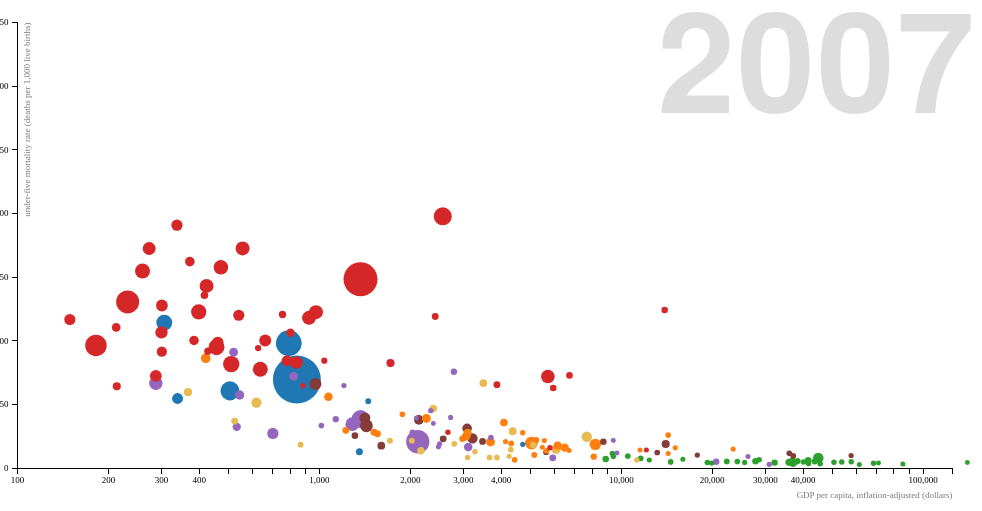
D3 v3 page, settled after 480 driven frames (8 s of simulated time); the page loaded 1 data file(s).


// ── js/mortality-wealth-time.js

// Various accessors that specify the four dimensions of data to visualize.
function x(d) { return d.gdppc; }
function y(d) { return d.u5mr; }
function radius(d) { return d.u5deaths; }
function color(d) { return d.region; }
function key(d) { return d.country; }

// Chart dimensions.
var margin = {top: 19.5, right: 25, bottom: 35, left: 39.5},
    width = 960 - margin.right,
    height = 500 - margin.top - margin.bottom;

// Various scales
var regions = ["Latin America and the Caribbean",
	       "East Asia and Pacific",
	       "Industrialized countries",
	       "Sub-Saharan Africa",
	       "South Asia",
	       "CEE/CIS",
	       "Middle East and North Africa"]


var xScale = d3.scale.log().domain([100, 125000]).range([0, width]),
    yScale = d3.scale.linear().domain([0, 350]).range([height, 0]),
    radiusScale = d3.scale.sqrt().domain([12, 4338317]).range([2.5, 35]),
    colorScale = d3.scale.ordinal()
    .domain(regions)
    .range(["#ff7f0e", "#9467bd", "#2ca02c", "#d62728", "#1f77b4", "#e7ba52", "#843c39"])


// The x & y axes.
var xAxis = d3.svg.axis().orient("bottom").scale(xScale).ticks(12, d3.format(",d")),
    yAxis = d3.svg.axis().scale(yScale).orient("left");

// Create the SVG container and set the origin.
var svg = d3.select("#chart").append("svg")
    .attr("width", width + margin.left + margin.right)
    .attr("height", height + margin.top + margin.bottom)
    .append("g")
    .attr("transform", "translate(" + margin.left + "," + margin.top + ")");

// Add the x-axis.
svg.append("g")
    .attr("class", "x axis")
    .attr("transform", "translate(0," + height + ")")
    .call(xAxis);

// Add the y-axis.
svg.append("g")
    .attr("class", "y axis")
    .call(yAxis);

// Add an x-axis label.
svg.append("text")
    .attr("class", "x label")
    .attr("text-anchor", "end")
    .attr("x", width)
    .attr("y", height + margin.bottom - 5)
    .text("GDP per capita, inflation-adjusted (dollars)");

// Add a y-axis label.
svg.append("text")
    .attr("class", "y label")
    .attr("text-anchor", "end")
    .attr("y", 6)
    .attr("dy", ".75em")
    .attr("transform", "rotate(-90)")
    .text("under-five mortality rate (deaths per 1,000 live births)");

// Add the year label; the value is set on transition.
var label = svg.append("text")
    .attr("class", "year label")
    .attr("text-anchor", "end")
    .attr("y", 90)
    .attr("x", width+24)
    .text(1990);

var tooltip = d3.select("#tooltip")
    .style("top", (height-160)+"px")
    .style("left",  (width-margin.left-255)+"px")
    .style("opacity", 0);

$(document).ready(function() {
    $("#tooltip").removeClass("hidden");
});  

// Load the data.
d3.csv("data/u5mr-gdp-combined.csv", function(mortality) {

    // Read data from csv: all and constant for 1990/2015 (used for labels)
    var allData = readData();
    var constantData = joinConstant();
    
    // Add a dot per nation. Initialize the data at 1990, and set the colors.
    var dot = svg.append("g")
	.attr("class", "dots")
	.selectAll(".dot")
	.data(interpolateData(1990))
	.enter().append("circle")
	.attr("class", "dot")
	.attr("opacity", 1)
	.call(position)
	.sort(order)

    dot
	.on("mouseover", mouseover)
	.on("mouseout", mouseout);

    function mouseover(d) {
	d3.select(this)
	    .attr("opacity", 0.95)
	    .transition()
	    .ease("linear") 
            .duration(200)
	    //.ease("cubic-in-out") 
            .attr("r", d.radius * 1.1)
	    .transition()
	    //.duration(400)
	    .ease("linear") 
            .attr("r", d.radius);

	//Update the tooltip values		   
	tooltip.select("#country").text(d.country);
	tooltip.select("#u5mr1").text(d3.round(d.u590, 0));
	tooltip.select("#u5mr2").text(d3.round(d.u515, 0));
	tooltip.select("#u5mr3").text(d3.format("+.0%")((d.u515 - d.u590)/d.u590));
	tooltip.select("#u5d1").text(d3.format(",")(d.u5d90));
	tooltip.select("#u5d2").text(d3.format(",")(d.u5d15));
	tooltip.select("#u5d3").text(d3.format("+.0%")((d.u5d15 - d.u5d90)/d.u5d90));
	tooltip.select("#gdp1").text(d3.format(",")(d.gdppc90));
	tooltip.select("#gdp2").text(d3.format(",")(d.gdppc15));
	tooltip.select("#gdp3").text(d3.format("+.0%")((d.gdppc15 - d.gdppc90)/d.gdppc90));
	
	//Show the tooltip
	d3.select("#tooltip").style("opacity", 100);	
    }
    
    function mouseout(d) {
	d3.select(this)
	    .transition()
	    .ease("cubic-in-out") 
	    .attr("opacity", 1)
	    .transition()
	    .ease("linear") 
	    .duration(170)
	    //.ease("cubic-in-out") 
            .attr("r", d.radius);
    }
    
    // Add an overlay for the year label.
    var box = label.node().getBBox();
    
    var overlay = svg.append("rect")
	.attr("class", "overlay")
	.attr("x", box.x)
	.attr("y", box.y)
	.attr("width", box.width)
	.attr("height", box.height)
	.on("mouseover", enableInteraction);
    
    // Start a transition that interpolates the data based on year.
    svg.transition()
	.duration(12000)
	.ease("linear")
	.tween("year", tweenYear)
	.each("end", enableInteraction);
    
    // Positions the dots based on data and adds colors 
    function position(dot) {
	dot .attr("cx", function(d) { return xScale(x(d)); })
	    .attr("cy", function(d) { return yScale(y(d)); })
	    .attr("r", function(d) { return d.radius; })
	    .style("fill", function(d) { return colorScale(color(d)); })
    }
    
    // Defines a sort order so that the smallest dots are drawn on top.
    function order(a, b) {
	return radius(b) - radius(a);
    }
    
    // After the transition finishes, you can mouseover to change the year.
    function enableInteraction() {
	var yearScale = d3.scale.linear()
	    .domain([1990, 2015])
	    .range([box.x + 10, box.x + box.width - 10])
	    .clamp(true);
	
	// Cancel the current transition, if any.
	svg.transition().duration(0);
	
	overlay
	    .on("mouseover", mouseover)
	    .on("mouseout", mouseout)
	    .on("mousemove", mousemove)
	    .on("touchmove", mousemove);
	
	function mouseover() {
	    label.classed("active", true);
	}
	
	function mouseout() {
	    label.classed("active", false);
	}
	
	function mousemove() {
	    displayYear(yearScale.invert(d3.mouse(this)[0]));
	}
    }
    
    // Tweens the entire chart by first tweening the year, and then the data.
    // For the interpolated data, the dots and label are redrawn.
    function tweenYear() {
	var year = d3.interpolateNumber(1990, 2015);
	return function(t) { displayYear(year(t)); };
    }
    
    // Updates the display to show the specified year.
    function displayYear(year) {
	dot.data(interpolateData(year)).call(position).sort(order);
	label.text(Math.round(year));
    }

    
    // Reads and maps the csv file
    function readData() {
	 return mortality.map(function(d) {
	    return {
		country: d.country,
		region: d.region,
		year: +d.year, 
		gdppc: +d.gdppc,
		u5mr: +d.u5mr,
		u5deaths: +d.u5deaths,
		radius: radiusScale(+d.u5deaths)
	    };
	});
    }

    // Reads information for label 
    function readConstant(year) {
	var data = mortality.filter(function(d){
            if(+d.year != year){
		return false;
            }
	    d.country = d.country;
            d.u5mr = +d.u5mr;
	    d.u5deaths = +d.u5deaths;
            return true;
	});
	return data.map(function(d) {
	    if(year === 1990) {
		return {
		    country: d.country,
		    u590: +d.u5mr,
		    u5d90: +d.u5deaths,
		    //gdppc90: d3.round(+d.gdppc, 0)
		}
	    } else if(year === 2015) {
		return {
		    country: d.country,
		    u515: +d.u5mr,
		    u5d15: +d.u5deaths,
		    //gdppc15: d3.round(+d.gdppc, 0)
		}
	    };
	});
    };

    function joinConstant(contentId) {
	var data90 = readConstant(1990, contentId),
	    data15 = readConstant(2015, contentId);
	return _.merge(data90, data15)		
	}

    // Interpolates the dataset for the given (fractional) year.
    function interpolateData(year) {
	var yrRounded = Math.floor(year); 
	
	// Find subsets with given years
	var sub1 = allData.filter(function(d) { return d.year == yrRounded; }),
	    sub2 = allData.filter(function(d) { return d.year == yrRounded + 1; });
	
	// Interpolate 
	var interp = d3.interpolateObject(sub1, sub2)(year - yrRounded);
	
	// Move from object of objects --> array of objects
	var interpArray = $.map(interp, function(value, index) {
	    return [value];
	});
	
	// Get a few values from 1990 and 2015 and join back into array	
	return _.merge(interpArray, constantData)
    }

    
});










### data: data/u5mr-gdp-combined.csv
year, country, region, gdppc, u5mr, u5deaths, gdp, pop
1990, Afghanistan, South Asia, 488, 181, 100437, 5725165395, 11731193
1991, Afghanistan, South Asia, 404.3, 174.2, 101417, 5099369505, 12612043
1992, Afghanistan, South Asia, 375.2, 167.8, 104899, 5181698774, 13811876
1993, Afghanistan, South Asia, 256.2, 162, 109625, 3888090899, 15175325
1994, Afghanistan, South Asia, 183.4, 156.8, 113758, 3022555147, 16485018
1995, Afghanistan, South Asia, 257.7, 152.3, 116169, 4531855989, 17586073
1996, Afghanistan, South Asia, 233.1, 148.6, 119647, 4293013317, 18415307
1997, Afghanistan, South Asia, 214.1, 145.5, 121777, 4072311063, 19021226
1998, Afghanistan, South Asia, 199.4, 142.6, 122891, 3887479665, 19496836
1999, Afghanistan, South Asia, 185.1, 139.9, 124044, 3698806736, 19987071
2000, Afghanistan, South Asia, 169.7, 137, 125616, 3495246010, 20595360
2001, Afghanistan, South Asia, 154.4, 133.8, 126356, 3296867078, 21347782
2002, Afghanistan, South Asia, 245, 130.3, 126889, 5439744323, 22202806
2003, Afghanistan, South Asia, 254.7, 126.8, 127140, 5887348821, 23116142
2004, Afghanistan, South Asia, 250.9, 123.2, 126497, 6025242701, 24018682
2005, Afghanistan, South Asia, 266.4, 119.6, 124798, 6621833827, 24860855
2006, Afghanistan, South Asia, 282, 116.3, 123720, 7228470204, 25631282
2007, Afghanistan, South Asia, 318.5, 113.2, 121973, 8391731580, 26349243
2008, Afghanistan, South Asia, 317.7, 110.4, 119855, 8587506509, 27032197
2009, Afghanistan, South Asia, 363.3, 107.6, 117253, 10066656065, 27708187
2010, Afghanistan, South Asia, 366, 105, 114576, 10392535776, 28397812
2011, Afghanistan, South Asia, 388.1, 102.3, 110628, 11294701243, 29105480
2012, Afghanistan, South Asia, 420.1, 99.5, 106217, 12529205669, 29824536
2013, Afghanistan, South Asia, 436.5, 96.7, 101766, 13336226877, 30551674
2014, Afghanistan, South Asia, 436.5, 93.9, 97692, 13336226877, 30551674
2015, Afghanistan, South Asia, 436.5, 91.1, 94261, 13336226877, 30551674
1990, Albania, CEE/CIS, 1532, 40.6, 3388, 5279437649, 3446882
1991, Albania, CEE/CIS, 1099, 38.8, 3173, 3801082064, 3459763
1992, Albania, CEE/CIS, 1023, 37.3, 2910, 3527424546, 3446858
1993, Albania, CEE/CIS, 1131, 36, 2632, 3866063426, 3417280
1994, Albania, CEE/CIS, 1237, 34.6, 2362, 4186955265, 3384367
1995, Albania, CEE/CIS, 1413, 33.2, 2140, 4743814207, 3357858
1996, Albania, CEE/CIS, 1549, 31.8, 1937, 5175583886, 3341043
1997, Albania, CEE/CIS, 1385, 30.3, 1767, 4614661571, 3331317
1998, Albania, CEE/CIS, 1513, 28.9, 1632, 5030386508, 3325456
1999, Albania, CEE/CIS, 1721, 27.5, 1504, 5709547508, 3317941
2000, Albania, CEE/CIS, 1842, 26.2, 1380, 6087788776, 3304948
2001, Albania, CEE/CIS, 2000, 24.9, 1252, 6571167982, 3286084
2002, Albania, CEE/CIS, 2099, 23.6, 1128, 6849217467, 3263596
2003, Albania, CEE/CIS, 2236, 22.5, 1019, 7242353751, 3239385
2004, Albania, CEE/CIS, 2380, 21.5, 918, 7653228818, 3216197
2005, Albania, CEE/CIS, 2532, 20.5, 823, 8094011548, 3196130
2006, Albania, CEE/CIS, 2684, 19.5, 737, 8533598221, 3179573
2007, Albania, CEE/CIS, 2854, 18.7, 662, 9037534184, 3166222
2008, Albania, CEE/CIS, 3079, 17.9, 598, 9718626912, 3156608
2009, Albania, CEE/CIS, 3188, 17.3, 559, 10044616727, 3151185
2010, Albania, CEE/CIS, 3307, 16.6, 540, 10416960298, 3150143
2011, Albania, CEE/CIS, 3387, 16, 543, 10682117301, 3153883
2012, Albania, CEE/CIS, 3433, 15.5, 567, 10855555754, 3162083
2013, Albania, CEE/CIS, 3465, 14.9, 593, 10996683701, 3173271
2014, Albania, CEE/CIS, 3465, 14.4, 613, 10996683701, 3173271
2015, Albania, CEE/CIS, 3465, 14, 618, 10996683701, 3173271
1990, Algeria, Middle East and North Africa, 2556, 46.8, 38686, 67063338318, 26239708
1991, Algeria, Middle East and North Africa, 2464, 45.7, 37343, 66258578258, 26893663
1992, Algeria, Middle East and North Africa, 2445, 44.9, 36177, 67318715510, 27535151
1993, Algeria, Middle East and North Africa, 2341, 44.1, 34879, 65903346749, 28157560
1994, Algeria, Middle East and North Africa, 2271, 43.3, 33371, 65310216628, 28752749
1995, Algeria, Middle East and North Africa, 2314, 42.5, 31629, 67823156357, 29315463
1996, Algeria, Middle East and North Africa, 2359, 41.8, 29729, 70400436298, 29845208
1997, Algeria, Middle East and North Africa, 2345, 41.1, 27665, 71174841098, 30345466
... 4,932 more rows